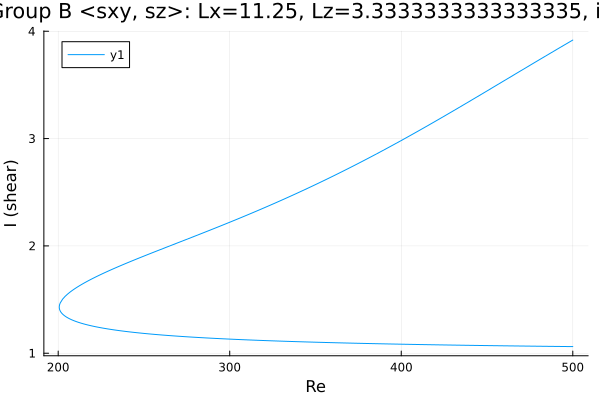

Data behind this chart, as committed beside it:
Re, shear
500.0, 1.062
499, 1.062
497.6, 1.062
496.2, 1.062
494.8, 1.063
493.3, 1.063
491.9, 1.063
490.5, 1.063
489.1, 1.064
487.7, 1.064
486.3, 1.064
484.9, 1.064
483.4, 1.065
482, 1.065
480.6, 1.065
479.2, 1.065
477.8, 1.066
476.4, 1.066
475, 1.066
473.5, 1.066
472.1, 1.067
470.7, 1.067
469.3, 1.067
467.9, 1.067
466.5, 1.068
465.1, 1.068
463.6, 1.068
462.2, 1.069
460.8, 1.069
459.4, 1.069
458, 1.069
456.6, 1.07
455.2, 1.07
453.7, 1.07
452.3, 1.071
450.9, 1.071
449.5, 1.071
448.1, 1.072
446.7, 1.072
445.3, 1.072
443.8, 1.073
442.4, 1.073
441, 1.073
439.6, 1.073
438.2, 1.074
436.8, 1.074
435.4, 1.074
433.9, 1.075
432.5, 1.075
431.1, 1.076
429.7, 1.076
428.3, 1.076
426.9, 1.077
425.5, 1.077
424, 1.077
422.6, 1.078
421.2, 1.078
419.8, 1.078
418.4, 1.079
417, 1.079
... 435 more rows
